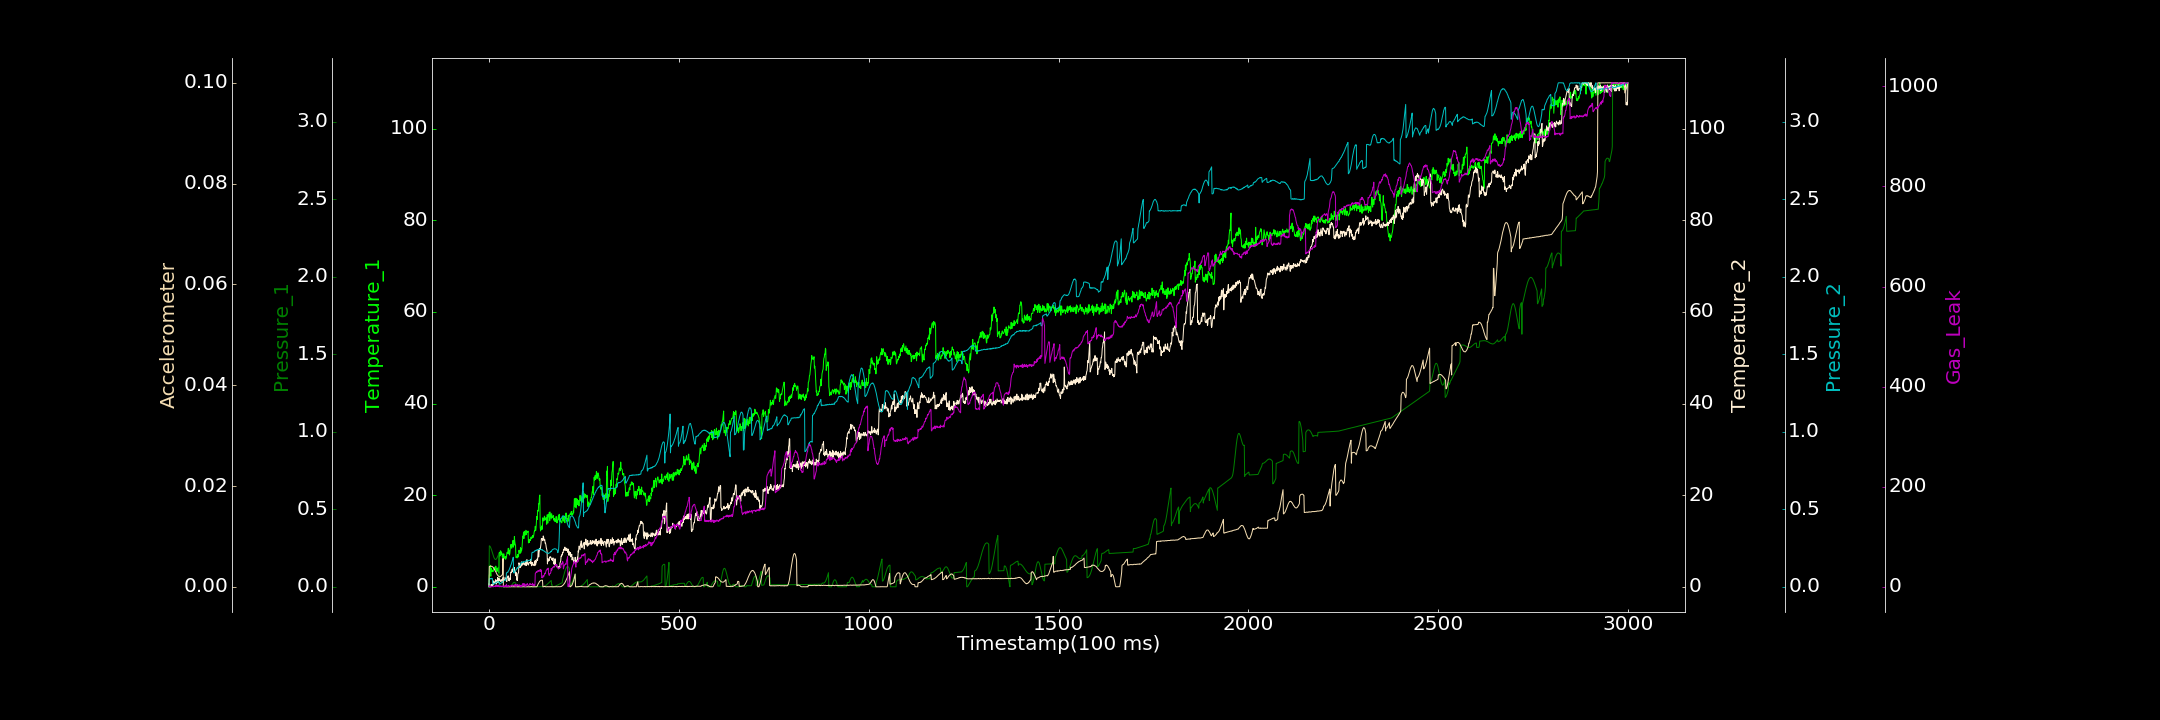

Source data for this figure (header and first rows):
0.000000000, 0.000000000, 0.000007691, 0.625378398, 0.000000000, 0.000000000, 1.456030877
1, 2.61, 0.2641, 0.000000000, 0.05126, 0.004018, 0.2592
2, 2.474, 0.2634, 0.1866, 0.05171, 0.004028, 1.914
3, 4.697, 0.261, 0.000000000, 0.05359, 0.004064, 0.000000000
4, 3.175, 0.2564, 0.000000000, 0.05105, 0.004101, 1.351
5, 2.306, 0.2506, 0.000000000, 0.05348, 0.004078, 0.000000000
6, 4.1, 0.2442, 0.5128, 0.05055, 0.004095, 0.000000000
7, 3.391, 0.2371, 0.1799, 0.05472, 0.004049, 0.000000000
8, 3.63, 0.2291, 0.2846, 0.05437, 0.004038, 0.8906
9, 3.637, 0.2205, 0.1894, 0.05388, 0.003998, 0.7502
10, 3.281, 0.2121, 0.4923, 0.01883, 0.003943, 0.000000000
11, 3.344, 0.2044, 0.3737, 0.01755, 0.003872, 0.000000000
12, 3.624, 0.1968, 1.293, 0.01828, 0.003763, 0.000000000
13, 3.96, 0.1898, 1.241, 0.01874, 0.00367, 0.7728
14, 3.971, 0.1849, 0.6615, 0.01993, 0.00352, 1.197
15, 4.264, 0.1806, 0.8343, 0.02101, 0.003367, 0.6117
16, 4.219, 0.1778, 1.032, 0.02299, 0.003262, 1.205
17, 3.693, 0.1764, 1.255, 0.02472, 0.003095, 2.469
18, 4.518, 0.1765, 1.563, 0.02527, 0.002978, 0.000000000
19, 4.029, 0.1783, 0.579, 0.02688, 0.002818, 2.163
20, 3.307, 0.1808, 1.117, 0.02999, 0.002674, 2.66
21, 3.994, 0.1848, 1.369, 0.03063, 0.002528, 1.683
22, 3.519, 0.1898, 0.9367, 0.03074, 0.002369, 0.3985
23, 3.404, 0.1952, 2.022, 0.03258, 0.002278, 1.119
24, 4.163, 0.2015, 0.8718, 0.03138, 0.002182, 3.615
25, 3.599, 0.2077, 1.625, 0.03256, 0.002127, 0.8551
26, 3.045, 0.2138, 1.862, 0.02984, 0.002056, 1.177
27, 7.469, 0.000000000, 1.4, 0.03002, 0.001999, 0.000000000
28, 7.499, 0.000000000, 1.697, 0.01843, 0.001959, 1.834
29, 6.711, 0.000105, 1.548, 0.01727, 0.002013, 0.9398
30, 7.864, 0.0002585, 1.247, 0.02084, 0.002024, 0.5505
31, 7.784, 0.000000000, 1.173, 0.02182, 0.002085, 2.045
32, 7.721, 0.0001034, 1.366, 0.02475, 0.002179, 0.7728
33, 7.082, 0.000000000, 1.599, 0.02478, 0.002241, 0.1291
34, 7.378, 0.00004443, 1.265, 0.02745, 0.002285, 1.209
35, 6.585, 0.00004465, 0.9722, 0.0315, 0.002424, 1.174
36, 6.46, 0.000000000, 1.957, 0.02908, 0.002527, 1.599
37, 7.049, 0.000000000, 1.361, 0.03321, 0.005622, 0.181
38, 5.535, 0.000000000, 1.575, 0.03873, 0.000000000, 1.176
39, 7.211, 0.000000000, 2.101, 0.03882, 0.000000000, 2.149
40, 6.223, 0.000000000, 1.495, 0.03966, 0.000000000, 0.000000000
41, 6.242, 0.000000000, 1.621, 0.04338, 0.000000000, 1.695
42, 6.271, 0.000000000, 1.63, 0.04363, 0.000000000, 0.9875
43, 6.613, 0.000497, 1.68, 0.04464, 0.00004573, 1.248
44, 6.009, 0.0001656, 1.882, 0.04231, 0.00001768, 2.739
45, 6.248, 0.000000000, 2.009, 0.04537, 0.000000000, 0.8837
46, 6.39, 0.00002885, 1.44, 0.08793, 0.000000000, 5.21
47, 7.209, 0.000000000, 1.142, 0.09172, 0.000000000, 0.000000000
48, 7.536, 0.0005356, 1.86, 0.09147, 0.00002541, 0.3637
49, 7.288, 0.000000000, 2.151, 0.09448, 0.000000000, 1.385
50, 7.699, 0.00005983, 2.372, 0.09447, 0.000004664, 0.000000000
51, 8.401, 0.00007872, 2.383, 0.1007, 0.000000718, 2.935
52, 7.212, 0.0001499, 1.359, 0.1045, 0.000000000, 1.606
53, 8.022, 0.0002624, 1.8, 0.1086, 0.000003238, 1.974
54, 6.932, 0.000246, 1.293, 0.1148, 0.000007328, 1.781
55, 7.293, 0.000000000, 1.933, 0.1209, 0.000000000, 1.443
56, 8.074, 0.0000409, 1.609, 0.1275, 0.000001052, 1.757
57, 9.004, 0.000000000, 2.798, 0.1356, 0.000000000, 0.6474
58, 9.263, 0.000000000, 3.24, 0.1412, 0.000000000, 2.017
59, 9.069, 0.0001186, 3.092, 0.1474, 0.00003274, 1.945
60, 8.419, 0.006325, 3.213, 0.157, 0.00001768, 3.472
... 2,939 more rows
